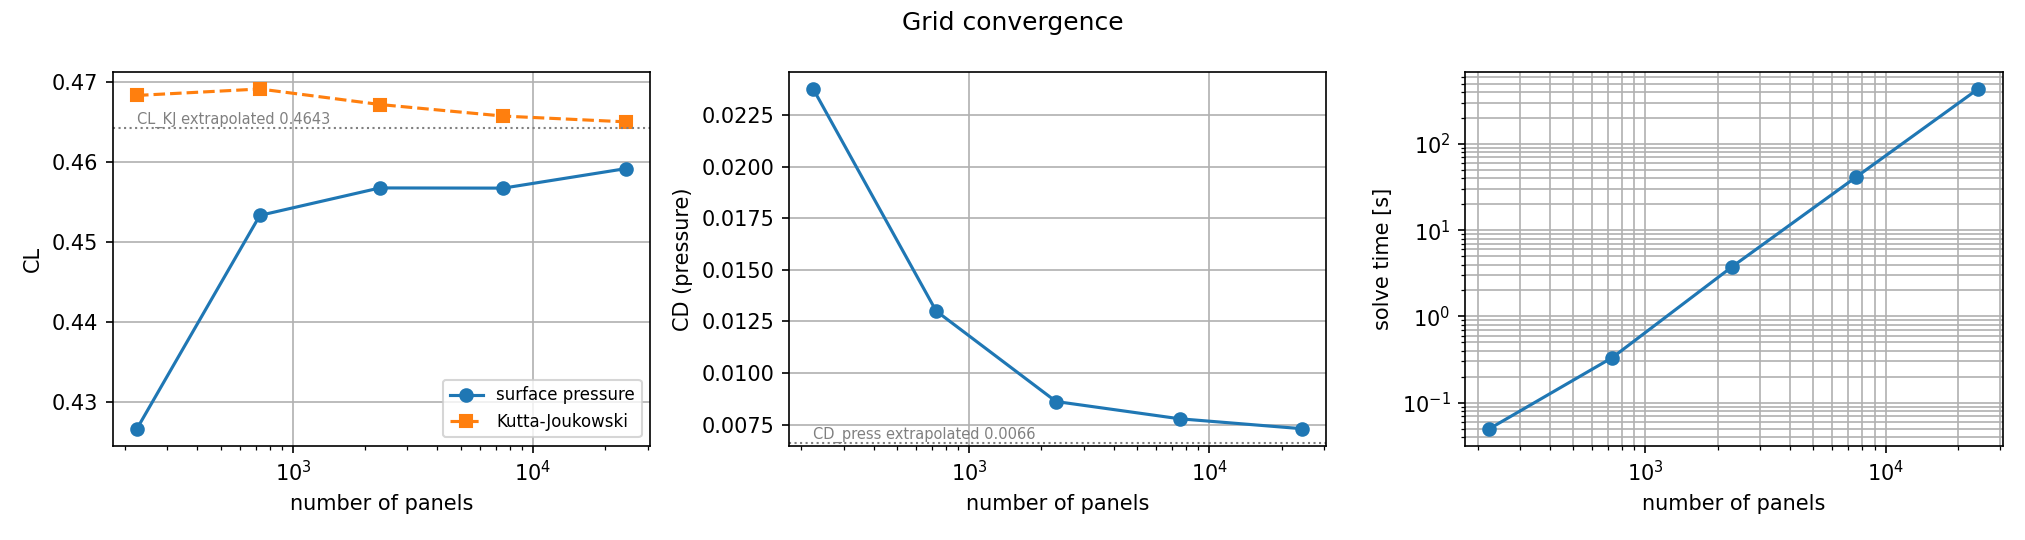

The table this chart was drawn from, first rows:
mesh, n_panels, CL, CL_KJ, CD_press, CL_change[%], CL_KJ_change[%], CD_press_change[%], solve_time[s]
wing_00224_panels.stl, 224, 0.4267, 0.4684, 0.02375, -7.085, 0.7103, 225.2, 0.0498
wing_00728_panels.stl, 728, 0.4534, 0.4692, 0.01301, -1.273, 0.8839, 78.06, 0.3331
wing_02300_panels.stl, 2300, 0.4568, 0.4672, 0.008621, -0.5254, 0.4664, 18.02, 3.782
wing_07520_panels.stl, 7520, 0.4568, 0.4658, 0.007785, -0.5303, 0.155, 6.581, 41.11
wing_24300_panels.stl, 24300, 0.4592, 0.4651, 0.007305, 0.0, 0.0, 0.0, 434.8
